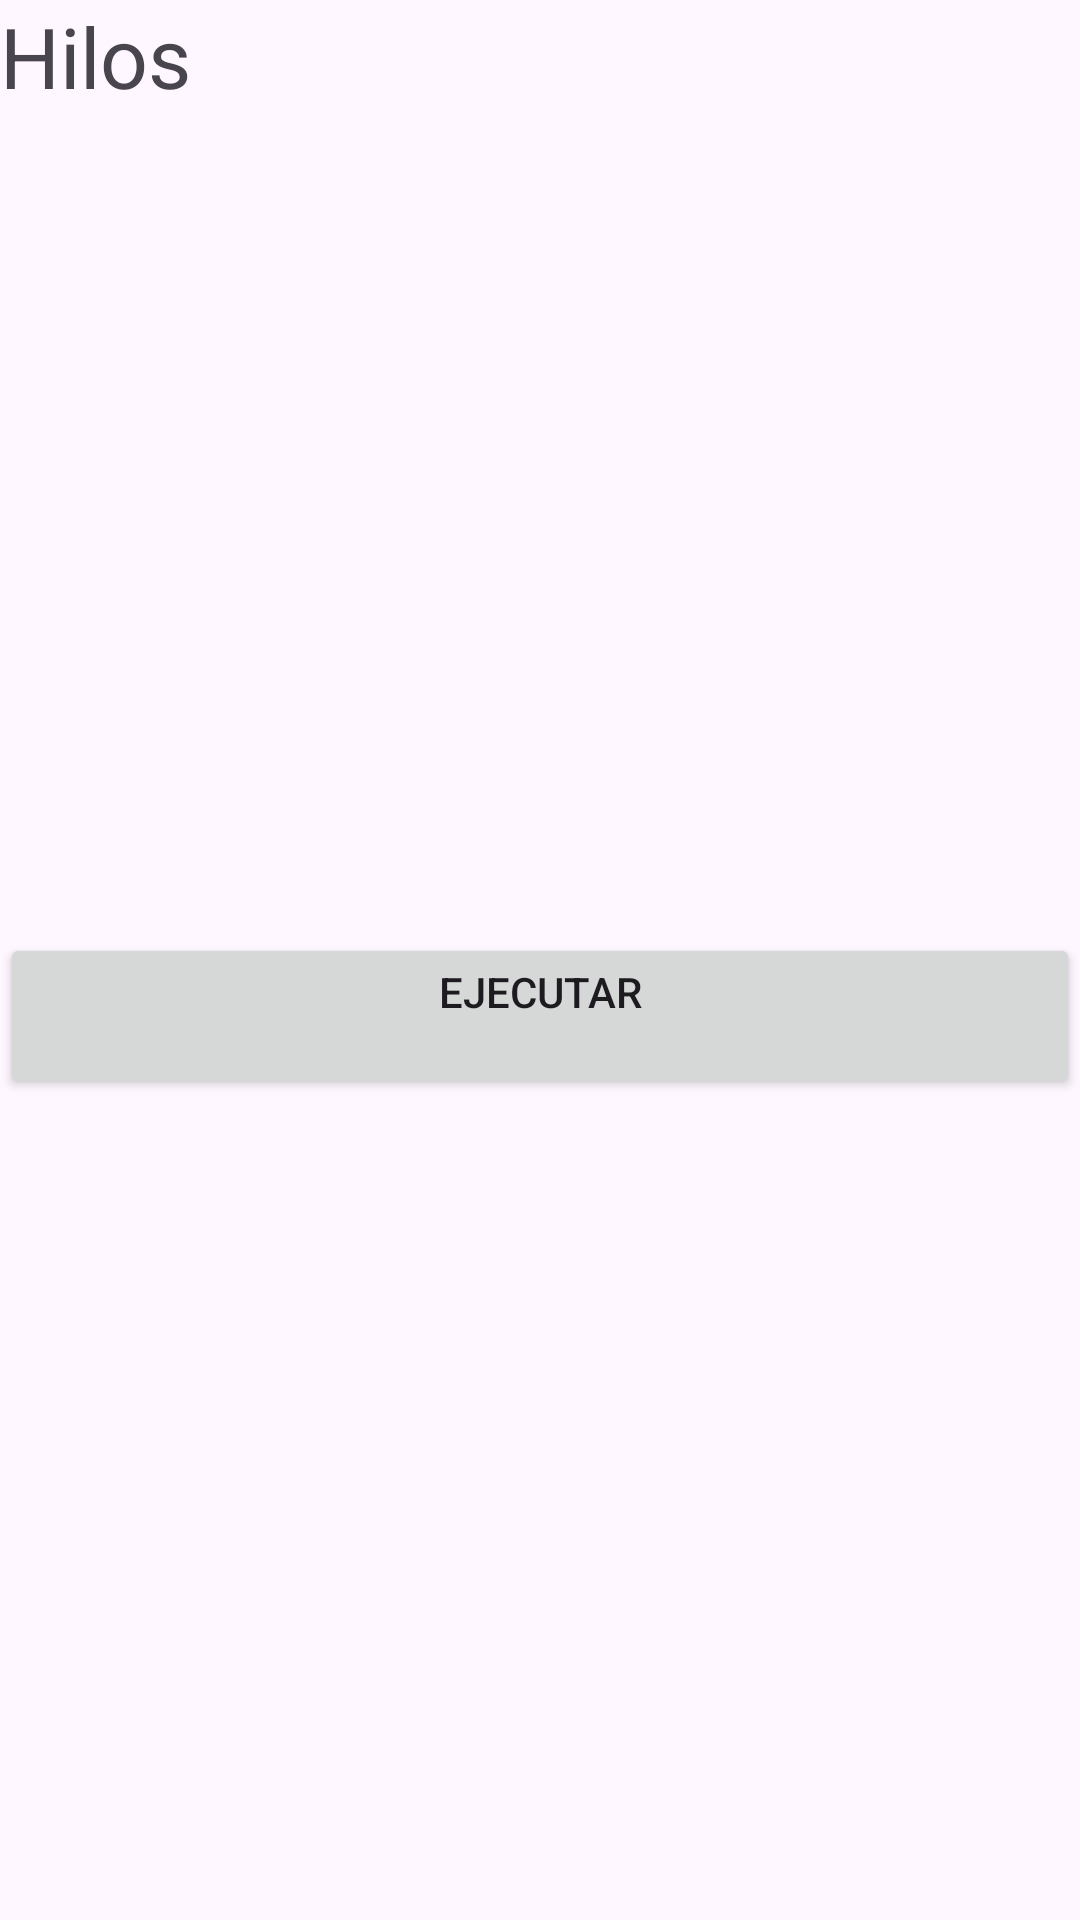

Android layout source for this screen:
<!-- AndroidManifest.xml: application theme Theme.Ejemplo -->
<!-- res/layout/activity_hilos.xml -->
<?xml version="1.0" encoding="utf-8"?>
<androidx.constraintlayout.widget.ConstraintLayout xmlns:android="http://schemas.android.com/apk/res/android"
    xmlns:app="http://schemas.android.com/apk/res-auto"
    xmlns:tools="http://schemas.android.com/tools"
    android:layout_width="match_parent"
    android:layout_height="match_parent"
    tools:context=".presentation.sesion09.HilosActivity">

    <TextView
        android:id="@+id/tvTitulo"
        android:layout_width="match_parent"
        android:layout_height="wrap_content"
        android:text="@string/hilos"
        android:textSize="28sp"
        app:layout_constraintTop_toTopOf="parent"/>

    <Button
        android:id="@+id/btnEjecutar"
        android:layout_width="match_parent"
        android:layout_height="wrap_content"
        android:text="@string/ejecutar"
        app:layout_constraintTop_toBottomOf="@id/tvTitulo"
        app:layout_constraintBottom_toBottomOf="parent"/>


</androidx.constraintlayout.widget.ConstraintLayout>
<!-- resources referenced by this layout -->
<resources>
  <string name="ejecutar">Ejecutar\n</string>
  <string name="hilos">Hilos</string>
  <style name="Theme.Ejemplo" parent="Base.Theme.Ejemplo" />
  <style name="Base.Theme.Ejemplo" parent="Theme.Material3.DayNight.NoActionBar">
          
          <item name="colorPrimary">@color/purple_500</item>
          <item name="colorPrimaryVariant">@color/purple_700</item>
          <item name="colorOnPrimary">@color/white</item>
          
          <item name="colorSecondary">@color/teal_200</item>
          <item name="colorSecondaryVariant">@color/teal_700</item>
          <item name="colorOnSecondary">@color/black</item>
          
          <item name="android:statusBarColor">?attr/colorPrimaryVariant</item>
          
          
      </style>
  <color name="purple_500">#FF6200EE</color>
  <color name="purple_700">#FF3700B3</color>
  <color name="white">#FFFFFFFF</color>
  <color name="teal_200">#FF03DAC5</color>
  <color name="teal_700">#FF018786</color>
  <color name="black">#FF000000</color>
</resources>
